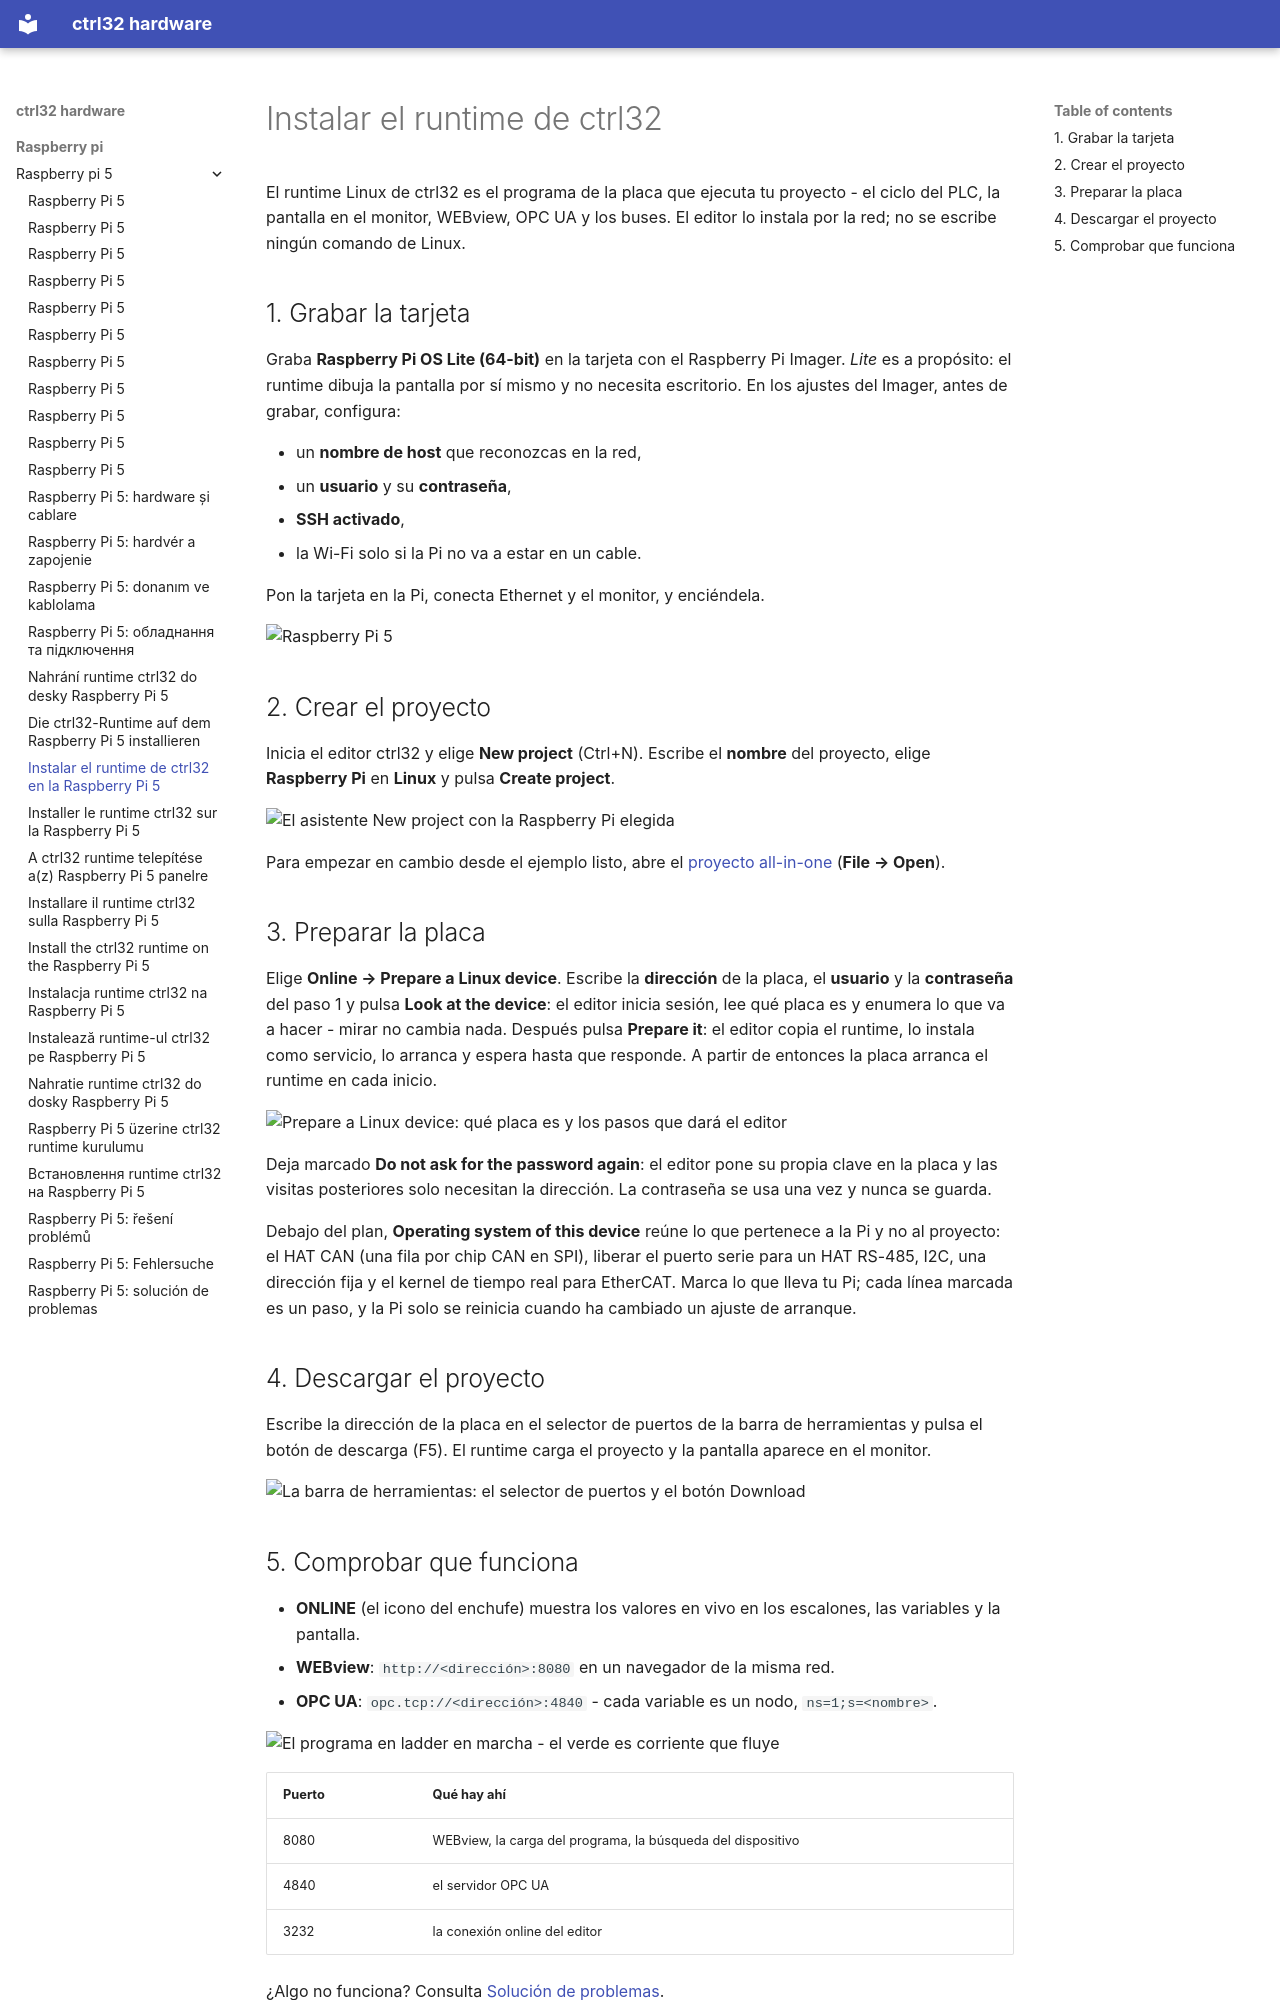

repository: ctrl32/hardware · page: raspberry-pi/raspberry-pi-5/install.es/index.html · generator: mkdocs

---
title: Instalar el runtime de ctrl32 en la Raspberry Pi 5
slug: install
sidebar_position: 30
image: img/install-03-prepare.png
image_alt: El editor ctrl32 preparando la Raspberry Pi 5
tags:
- raspberry-pi
- linux
- hmi
- opc-ua
- ethercat
- install
---

# Instalar el runtime de ctrl32

El runtime Linux de ctrl32 es el programa de la placa que ejecuta tu proyecto - el ciclo del PLC, la pantalla en el monitor, WEBview, OPC UA y los buses. El editor lo instala por la red; no se escribe ningún comando de Linux.

## 1. Grabar la tarjeta

Graba **Raspberry Pi OS Lite (64-bit)** en la tarjeta con el Raspberry Pi
Imager. *Lite* es a propósito: el runtime dibuja la pantalla por sí mismo
y no necesita escritorio. En los ajustes del Imager, antes de grabar,
configura:

- un **nombre de host** que reconozcas en la red,
- un **usuario** y su **contraseña**,
- **SSH activado**,
- la Wi-Fi solo si la Pi no va a estar en un cable.

Pon la tarjeta en la Pi, conecta Ethernet y el monitor, y enciéndela.

![Raspberry Pi 5](img/board-01.jpg)

## 2. Crear el proyecto

Inicia el editor ctrl32 y elige **New project** (Ctrl+N). Escribe el **nombre** del proyecto, elige **Raspberry Pi** en **Linux** y pulsa **Create project**.

![El asistente New project con la Raspberry Pi elegida](img/install-02-new-project.png)

Para empezar en cambio desde el ejemplo listo, abre el [proyecto all-in-one](examples/all-in-one/README.es.md) (**File → Open**).

## 3. Preparar la placa

Elige **Online → Prepare a Linux device**. Escribe la **dirección** de la placa, el **usuario** y la **contraseña** del paso 1 y pulsa **Look at the device**: el editor inicia sesión, lee qué placa es y enumera lo que va a hacer - mirar no cambia nada. Después pulsa **Prepare it**: el editor copia el runtime, lo instala como servicio, lo arranca y espera hasta que responde. A partir de entonces la placa arranca el runtime en cada inicio.

![Prepare a Linux device: qué placa es y los pasos que dará el editor](img/install-03-prepare.png)

Deja marcado **Do not ask for the password again**: el editor pone su propia clave en la placa y las visitas posteriores solo necesitan la dirección. La contraseña se usa una vez y nunca se guarda.

Debajo del plan, **Operating system of this device** reúne lo que
pertenece a la Pi y no al proyecto: el HAT CAN (una fila por chip CAN en
SPI), liberar el puerto serie para un HAT RS-485, I2C, una dirección fija
y el kernel de tiempo real para EtherCAT. Marca lo que lleva tu Pi; cada
línea marcada es un paso, y la Pi solo se reinicia cuando ha cambiado un
ajuste de arranque.

## 4. Descargar el proyecto

Escribe la dirección de la placa en el selector de puertos de la barra de herramientas y pulsa el botón de descarga (F5). El runtime carga el proyecto y la pantalla aparece en el monitor.

![La barra de herramientas: el selector de puertos y el botón Download](img/install-05-download.png)
